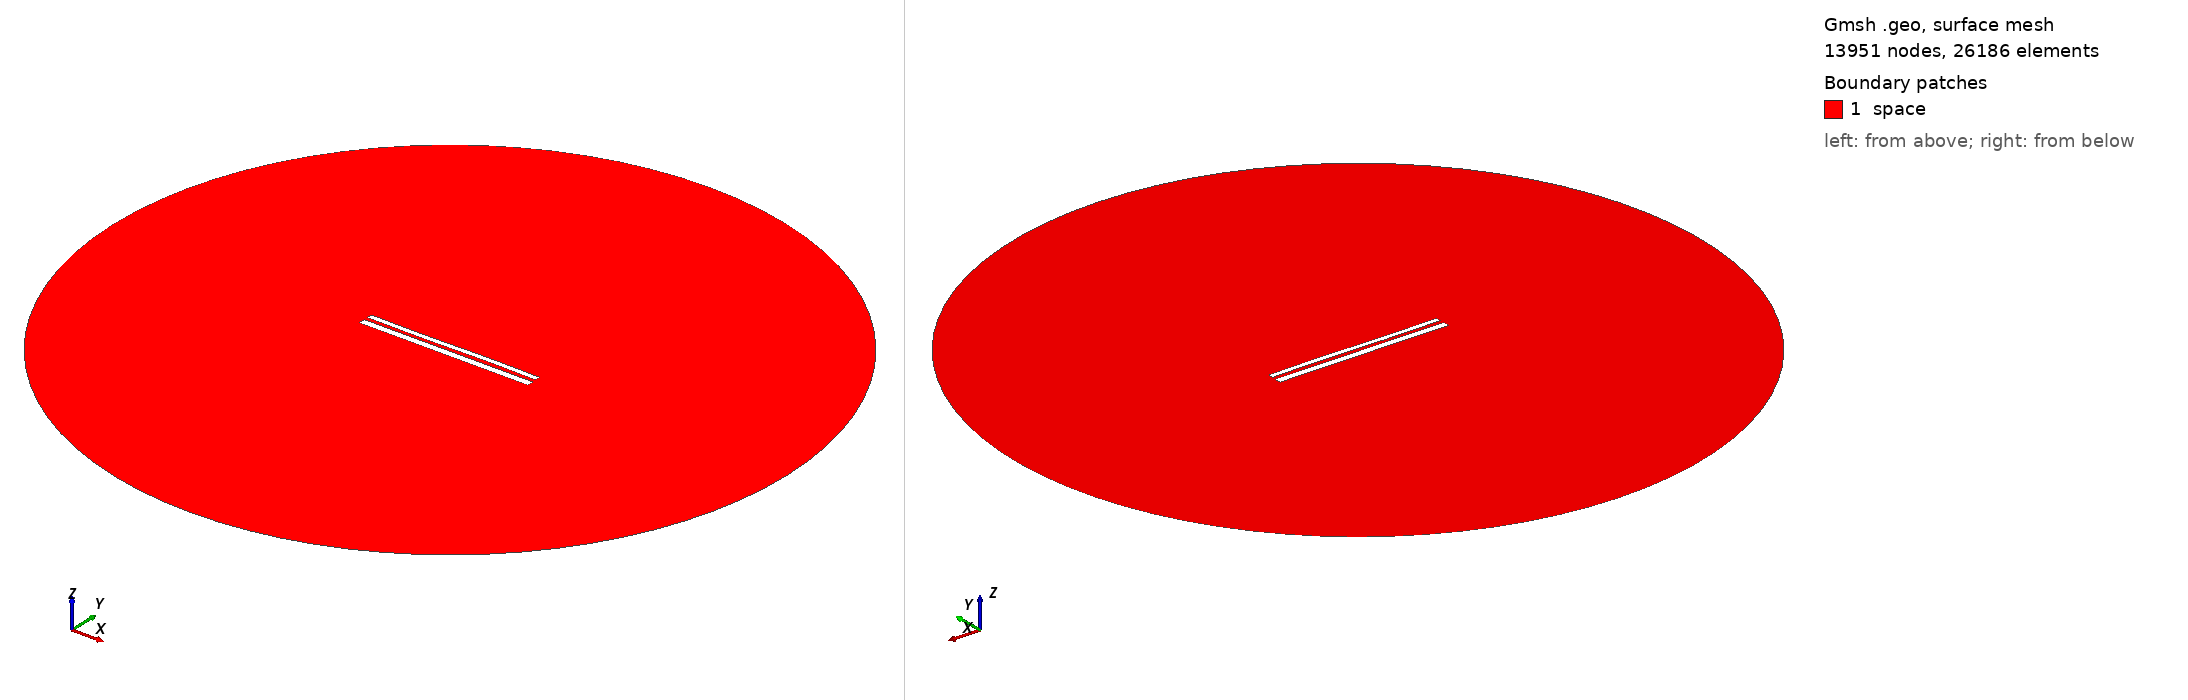

Gmsh geometry script, surface-meshed: 13951 nodes, 26186 surface elements. Boundary patches (legend numbers): 1 space. Left view from above one corner, right view from below the opposite corner. Legend entries are the model's physical surfaces. The drawing asked Gmsh for element sizes between 1% and 20% of the model's largest extent; the script's own settings can give other sizes.

=== 11053.geo (drawn) ===
//---------------------------------------
// Geometry kernel
//---------------------------------------

SetFactory("OpenCASCADE");



//---------------------------------------
// Parameters of the geometry
//---------------------------------------

// Overetch of the upper plate
overetch = 0.375;

// Distance between the plates
distance = 2.0;

// Discretization over the x axis (for the deformation)
nx = 50; 

// Length of the plate
L = 100 - overetch; 

// Number of modes
n = 4; 

// 1st mode coefficient
coeff(1) = 0.07499999999999998;
beta(1) = 0.596864 * 3.1415926535 / L;

// 2nd mode coefficient
coeff(2) = 0.0;
beta(2) = 1.49418 * 3.1415926535 / L;

// 3rd mode coefficient
coeff(3) = -0.15;
beta(3) = 2.50025 * 3.1415926535 / L;

// 4th mode coefficient
coeff(4) = 0.0;
beta(4) = 3.49999 * 3.1415926535 / L;



//---------------------------------------
// Upper plate (deformed rectangle)
//---------------------------------------

// Coordiantes of the upper plate
xmin = -50;
xmax = 50 - overetch;

// Height of the upper plate
yheight = 4 - 2 * overetch;

// Indexes of the points
UpperID[] = {};
LowerID[] = {};
LeftID[] = {};
RightID[] = {};

// Point index
p = 1;

// Horizontal edges
For i In {1:nx}
    x = xmin + (i-1)*(xmax - xmin)/(nx-1);

    y_bottom = distance / 2 + overetch;
    For j In {1:n}
        C = (Cosh(beta(j)*L) + Cos(beta(j)*L)) / (Sinh(beta(j)*L) + Sin(beta(j)*L));
        y_bottom  = y_bottom + coeff(j) * (Cosh(beta(j)*(x+50)) - Cos(beta(j)*(x+50)) - C * (Sinh(beta(j)*(x+50)) - Sin(beta(j)*(x+50))));
    EndFor

    y_top = y_bottom + yheight;

    Point(p) = {x, y_top, 0, 1.0};
    UpperID[i] = p;
    p = p + 1;

    Point(p) = {x, y_bottom, 0, 1.0};
    LowerID[i] = p;
    p = p + 1;
EndFor

// Create point lists
UpperPts[] = {}; LowerPts[] = {};
For i In {1:nx}
  UpperPts[] += {UpperID[i]};
  LowerPts[] += {LowerID[i]};
EndFor

// Build splines
Spline(1) = {UpperPts[]};
Spline(2) = {LowerPts[]};
Line(3) = {LowerPts[nx-1], UpperPts[nx-1]};
Line(4) = {LowerPts[0], UpperPts[0]};

// Build the plane surface
Curve Loop(1) = {2, 3, -1, -4};
Plane Surface(1) = {1};



//---------------------------------------
// Lower plate (rectangle)
//---------------------------------------

// Vertices
Point(1001) = {-50, -1, 0, 1.0};
Point(1002) = { 50, -1, 0, 1.0};
Point(1003) = { 50,  -5, 0, 1.0};
Point(1004) = {-50,  -5, 0, 1.0};

// Edges
Line(5) = {1001, 1002};
Line(6) = {1002, 1003};
Line(7) = {1003, 1004};
Line(8) = {1004, 1001};

// Plane surface
Line Loop(2) = {5, 6, 7, 8};
Plane Surface(2) = {2}; 



//---------------------------------------
// Outer (fictious) boundary
//---------------------------------------

// Points
Point(1005) = {0, 0, 0};       // Center
Point(1006) = {200, 0, 0};     // Start point
Point(1007) = {0, 200, 0};     // 90 degrees
Point(1008) = {-200, 0, 0};    // 180 degrees
Point(1009) = {0, -200, 0};    // 270 degrees

// Circle arcs (each needs start, center, end)
Circle(9) = {1006, 1005, 1007};
Circle(10) = {1007, 1005, 1008};
Circle(11) = {1008, 1005, 1009};
Circle(12) = {1009, 1005, 1006};

// Plane surface for the entire domain
Curve Loop(3) = {9, 10, 11, 12};
Surface(3) = {3};

// Subtract the plates from the whole domain to obtain the actual domain where we want to solve the equations
BooleanDifference{ Surface{3}; Delete; }{ Surface{1}; Surface{2}; Delete; }




//---------------------------------------
// Transfinite Lines/Curves
//---------------------------------------

// Set the number of points on the boundaries
r = 7;

// Plates
Transfinite Curve {1, 2} = 50*r Using Progression 1;
Transfinite Curve {3, 4} = 2*r Using Progression 1;
Transfinite Line {5, 7} = 50*r Using Progression 1;
Transfinite Line {6, 8} = 2*r Using Progression 1;

// Outer boundary
Transfinite Line {9, 10, 11, 12} = 20 Using Progression 1;



//---------------------------------------
// Physical groups
//---------------------------------------                

// Physical curves (boundaries)
Physical Line("force_segment", 10) = {2};
Physical Line("upper_plate", 11) = {1, 3, 4};
Physical Line("lower_plate", 12) = {5, 6, 7, 8};
Physical Line("boundary", 20) = {9, 10, 11, 12};

// Physical Surfaces
Physical Surface("space", 30) = {3};



//---------------------------------------
// 6. Generate the Mesh
//---------------------------------------

// 2D mesh generation
Mesh 2;
